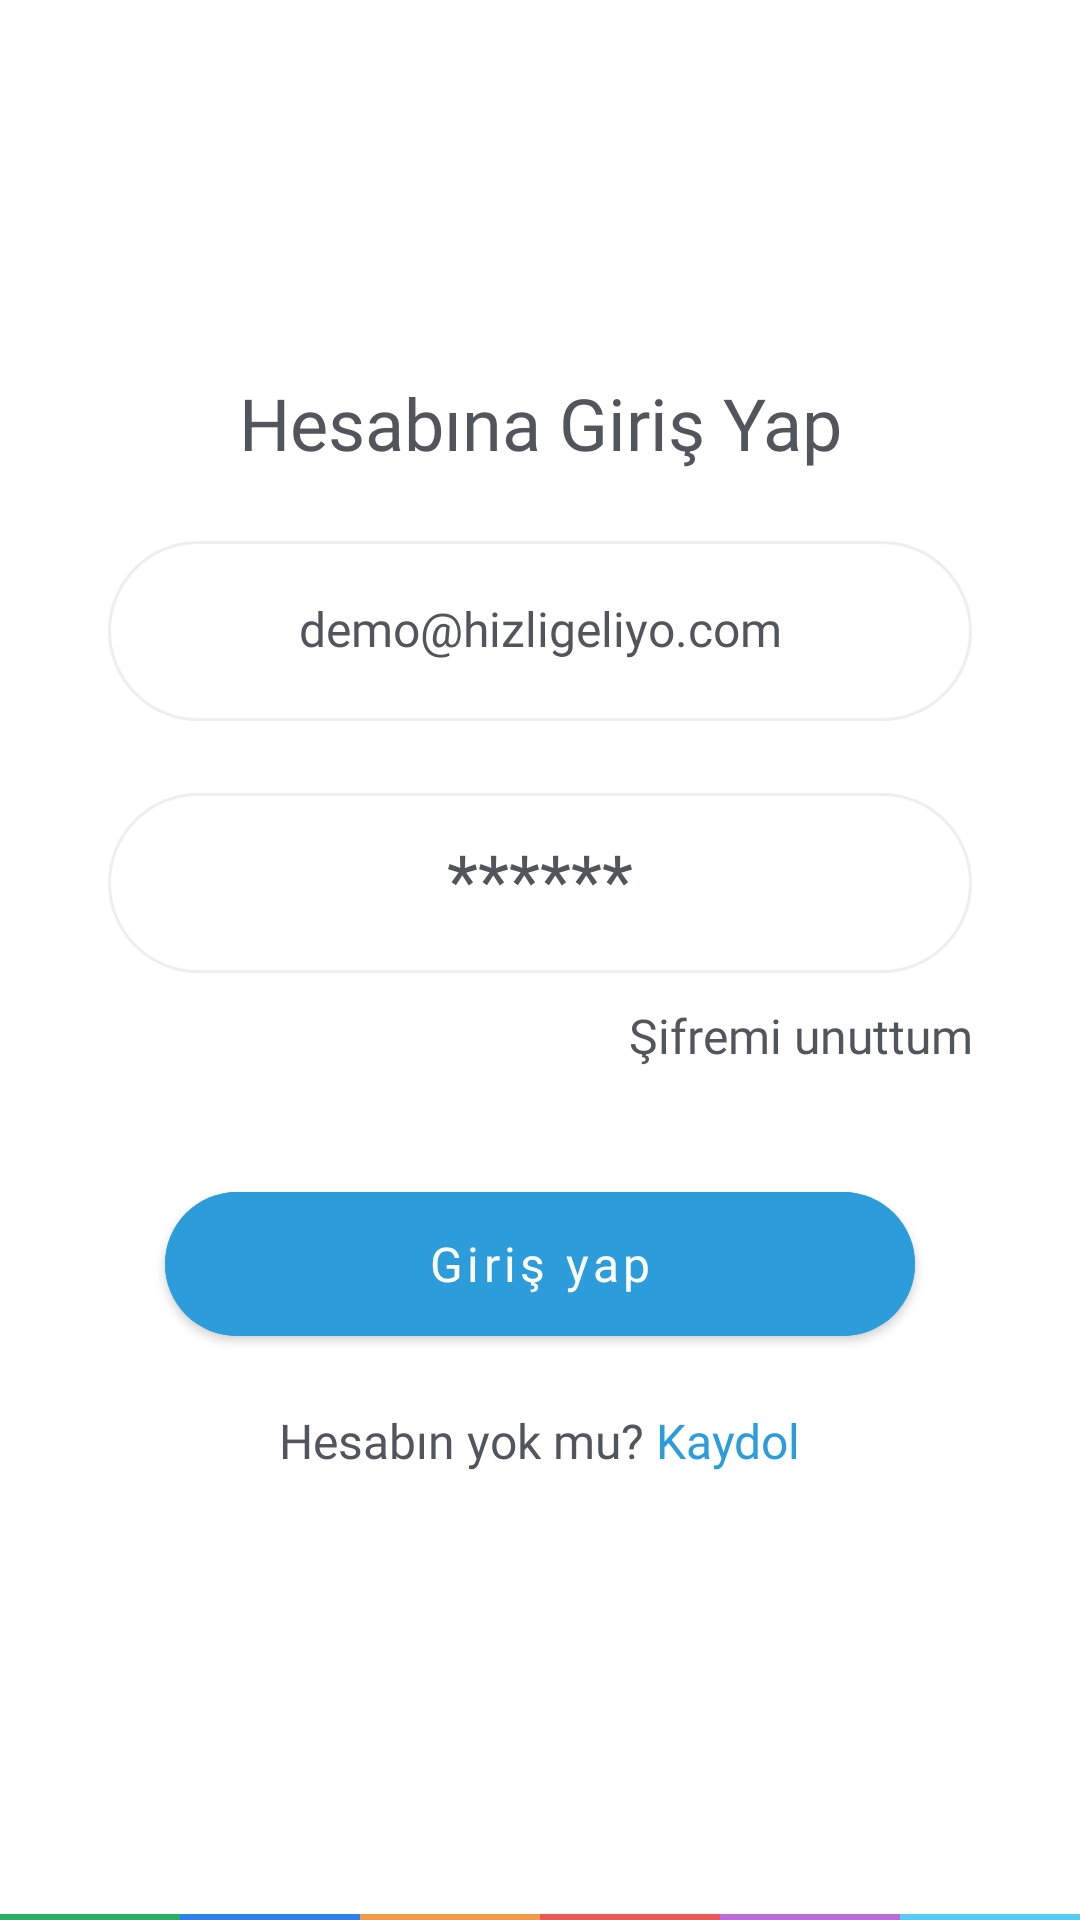

This screen was rendered from an Android layout file. Write that file and the resources it references.
<!-- AndroidManifest.xml: application theme NoActionBarStyle -->
<!-- res/layout/fragment_login.xml -->
<?xml version="1.0" encoding="utf-8"?>
<androidx.constraintlayout.widget.ConstraintLayout xmlns:android="http://schemas.android.com/apk/res/android"
    xmlns:app="http://schemas.android.com/apk/res-auto"
    xmlns:tools="http://schemas.android.com/tools"
    android:layout_width="match_parent"
    android:layout_height="match_parent"
    tools:context=".ui.login.LoginFragment">

    <LinearLayout
        android:id="@+id/llHeader"
        android:layout_width="match_parent"
        android:layout_height="?actionBarSize"
        android:background="@color/white"
        android:gravity="center_vertical"
        android:orientation="horizontal"
        app:layout_constraintEnd_toEndOf="parent"
        app:layout_constraintStart_toStartOf="parent"
        app:layout_constraintTop_toTopOf="parent">

        <ImageView
            android:id="@+id/imgClose"
            android:layout_width="wrap_content"
            android:layout_height="wrap_content"
            android:layout_gravity="start"
            android:contentDescription="@string/app_name"
            android:padding="16dp"
            android:src="@drawable/ic_back"
            app:tint="@color/PrimaryDark" />
    </LinearLayout>

    <ScrollView
        android:layout_width="match_parent"
        android:layout_height="0dp"
        android:clipToPadding="false"
        android:overScrollMode="never"
        android:scrollbars="none"
        app:layout_constraintBottom_toTopOf="@+id/viewColorLayout"
        app:layout_constraintEnd_toEndOf="parent"
        app:layout_constraintStart_toStartOf="parent"
        app:layout_constraintTop_toBottomOf="@+id/llHeader">

        <LinearLayout
            android:id="@+id/llContent"
            android:layout_width="match_parent"
            android:layout_height="0dp"
            android:gravity="center_horizontal"
            android:orientation="vertical"
            app:layout_constraintBottom_toTopOf="@+id/viewColorLayout"
            app:layout_constraintEnd_toEndOf="parent"
            app:layout_constraintStart_toStartOf="parent"
            app:layout_constraintTop_toBottomOf="@id/llHeader">

            <ImageView
                android:layout_width="wrap_content"
                android:layout_height="wrap_content"
                android:layout_marginTop="40dp"
                android:contentDescription="@string/app_name"
                android:src="@drawable/company_logo" />

            <TextView
                android:layout_width="wrap_content"
                android:layout_height="wrap_content"
                android:layout_marginTop="32dp"
                android:fontFamily="@font/titillium_web_semibold"
                android:gravity="center"
                android:includeFontPadding="false"
                android:text="@string/hesabina_giris_yap"
                android:textColor="@color/Primary"
                android:textSize="24sp" />

            <EditText
                android:id="@+id/etMail"
                android:layout_width="match_parent"
                android:layout_height="60dp"
                android:layout_marginStart="36dp"
                android:layout_marginTop="24dp"
                android:layout_marginEnd="36dp"
                android:background="@drawable/background_input"
                android:fontFamily="@font/titillium_web"
                android:gravity="center"
                android:hint="@string/demo_hizligeliyo_com"
                android:imeOptions="actionNext"
                android:importantForAutofill="no"
                android:includeFontPadding="false"
                android:inputType="textEmailAddress"
                android:textColor="@color/Primary"
                android:textColorHint="@color/Primary"
                android:textCursorDrawable="@null"
                android:textSize="16sp" />

            <EditText
                android:id="@+id/etPassword"
                android:layout_width="match_parent"
                android:layout_height="60dp"
                android:layout_marginStart="36dp"
                android:layout_marginTop="24dp"
                android:layout_marginEnd="36dp"
                android:background="@drawable/background_input"
                android:fontFamily="@font/titillium_web"
                android:gravity="center"
                android:hint="@string/password"
                android:imeOptions="actionDone"
                android:importantForAutofill="no"
                android:includeFontPadding="false"
                android:inputType="textPassword"
                android:textColor="@color/Primary"
                android:textColorHint="@color/Primary"
                android:textCursorDrawable="@null"
                android:textSize="24sp" />

            <TextView
                android:id="@+id/tvForgetPassword"
                android:layout_width="wrap_content"
                android:layout_height="wrap_content"
                android:layout_gravity="end"
                android:layout_marginTop="12dp"
                android:layout_marginEnd="36dp"
                android:fontFamily="@font/titillium_web"
                android:gravity="center"
                android:includeFontPadding="false"
                android:text="@string/sifremi_unuttum"
                android:textColor="@color/Primary"
                android:textSize="16sp" />

            <com.google.android.material.button.MaterialButton
                android:id="@+id/btnLogin"
                android:layout_width="250dp"
                android:layout_height="60dp"
                android:layout_marginTop="36dp"
                android:backgroundTint="@color/blue2"
                android:fontFamily="@font/titillium_web_semibold"
                android:gravity="center"
                android:text="@string/giris_yap"
                android:textAllCaps="false"
                android:textColor="@color/white"
                android:textSize="16sp"
                app:cornerRadius="36dp" />

            <LinearLayout
                android:layout_width="wrap_content"
                android:layout_height="wrap_content"
                android:layout_marginTop="20dp"
                android:orientation="horizontal">

                <TextView
                    android:layout_width="wrap_content"
                    android:layout_height="wrap_content"
                    android:layout_gravity="center"
                    android:layout_weight="1"
                    android:fontFamily="@font/titillium_web"
                    android:gravity="center"
                    android:includeFontPadding="false"
                    android:text="@string/hesabin_yok_mu"
                    android:textColor="@color/Primary"
                    android:textSize="16sp" />

                <TextView
                    android:id="@+id/tvRegister"
                    android:layout_width="wrap_content"
                    android:layout_height="wrap_content"
                    android:layout_gravity="center"
                    android:layout_marginStart="4dp"
                    android:layout_weight="1"
                    android:fontFamily="@font/titillium_web_semibold"
                    android:gravity="center"
                    android:includeFontPadding="false"
                    android:text="@string/kaydol"
                    android:textColor="@color/blue2"
                    android:textSize="16sp" />
            </LinearLayout>
        </LinearLayout>
    </ScrollView>

    <include
        android:id="@+id/viewColorLayout"
        layout="@layout/view_color_layout"
        android:layout_width="wrap_content"
        android:layout_height="wrap_content"
        app:layout_constraintBottom_toBottomOf="parent"
        app:layout_constraintEnd_toEndOf="parent"
        app:layout_constraintStart_toStartOf="parent" />

</androidx.constraintlayout.widget.ConstraintLayout>
<!-- res/layout/view_color_layout.xml (included above) -->
<?xml version="1.0" encoding="utf-8"?>
<LinearLayout xmlns:android="http://schemas.android.com/apk/res/android"
    android:layout_width="match_parent"
    android:layout_height="wrap_content"
    android:gravity="center"
    android:orientation="horizontal">

    <View
        android:layout_width="match_parent"
        android:layout_height="2dp"
        android:layout_weight="1"
        android:background="@color/green" />

    <View
        android:layout_width="match_parent"
        android:layout_height="2dp"
        android:layout_weight="1"
        android:background="@color/blue1" />

    <View
        android:layout_width="match_parent"
        android:layout_height="2dp"
        android:layout_weight="1"
        android:background="@color/orange" />

    <View
        android:layout_width="match_parent"
        android:layout_height="2dp"
        android:layout_weight="1"
        android:background="@color/red" />

    <View
        android:layout_width="match_parent"
        android:layout_height="2dp"
        android:layout_weight="1"
        android:background="@color/purple" />

    <View
        android:layout_width="match_parent"
        android:layout_height="2dp"
        android:layout_weight="1"
        android:background="@color/blue3" />
</LinearLayout>
<!-- resources referenced by this layout -->
<resources>
  <color name="Primary">#52565C</color>
  <color name="PrimaryDark">#002E76</color>
  <color name="blue1">#2F80ED</color>
  <color name="blue2">#2D9CDB</color>
  <color name="blue3">#56CCF2</color>
  <color name="green">#27AE60</color>
  <color name="orange">#F2994A</color>
  <color name="purple">#BB6BD9</color>
  <color name="red">#EB5757</color>
  <color name="white">#FFFFFF</color>
  <!-- drawable background_input (drawable) -->
  <?xml version="1.0" encoding="utf-8"?>
  <shape xmlns:android="http://schemas.android.com/apk/res/android"
      android:shape="rectangle">
  
      <solid android:color="@color/white" />
      <corners android:radius="64dp" />
      <stroke
          android:width="1dp"
          android:color="@color/lightGray" />
  
  
  </shape>
  <string name="app_name">E-commerce</string>
  <string name="demo_hizligeliyo_com">demo@hizligeliyo.com</string>
  <string name="giris_yap">Giriş yap</string>
  <string name="hesabin_yok_mu">Hesabın yok mu?</string>
  <string name="hesabina_giris_yap">Hesabına Giriş Yap</string>
  <string name="kaydol">Kaydol</string>
  <string name="password">******</string>
  <string name="sifremi_unuttum">Şifremi unuttum</string>
  <style name="NoActionBarStyle" parent="Theme.MaterialComponents.DayNight.NoActionBar">
          <item name="colorPrimary">@color/Primary</item>
          <item name="colorPrimaryDark">@color/PrimaryDark</item>
          <item name="colorSecondary">@color/Secondary</item>
          <item name="colorControlNormal">@color/white</item>
          <item name="android:statusBarColor">@color/white</item>
      </style>
  <color name="lightGray">#EEEEEE</color>
  <color name="Secondary">#FDBF00</color>
</resources>
